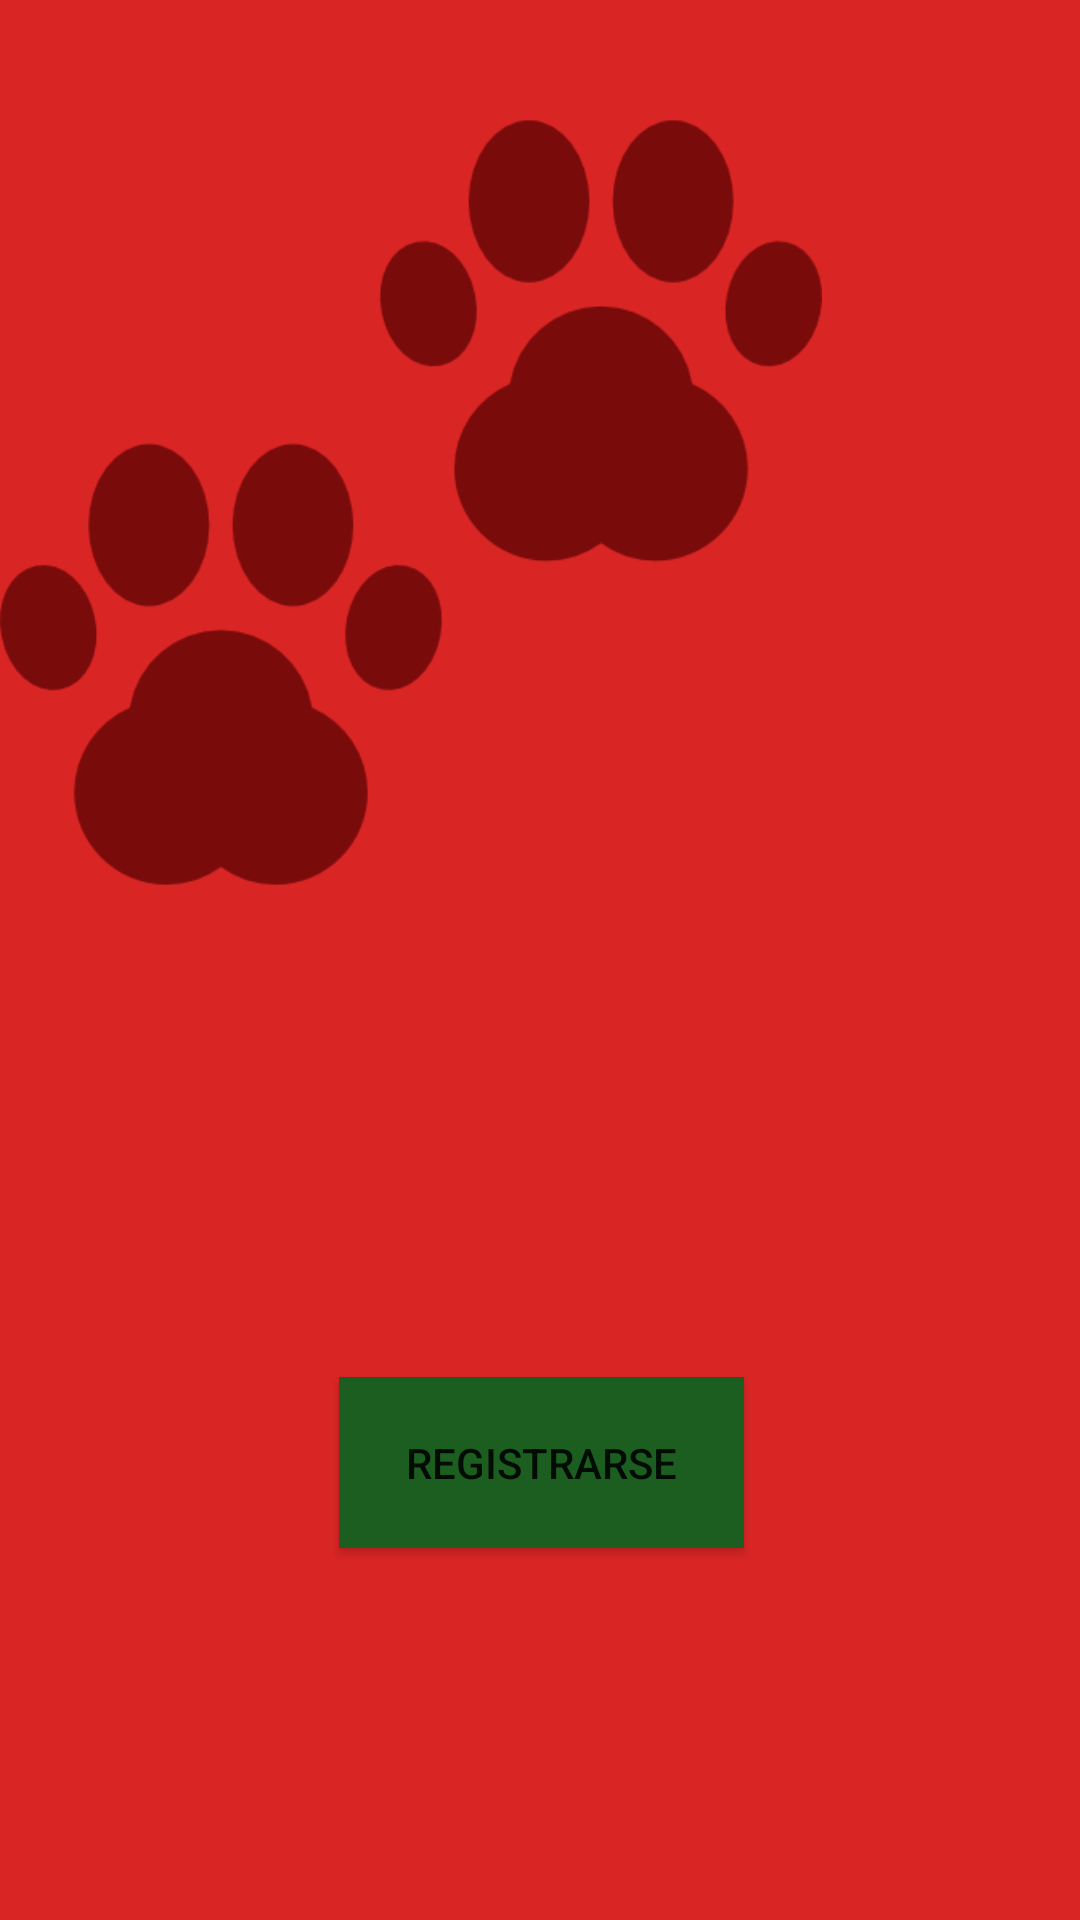

Android layout source for this screen:
<!-- AndroidManifest.xml: application theme AppTheme -->
<!-- res/layout/activity_sign_in.xml -->
<?xml version="1.0" encoding="utf-8"?>
<android.support.constraint.ConstraintLayout xmlns:android="http://schemas.android.com/apk/res/android"
    xmlns:app="http://schemas.android.com/apk/res-auto"
    xmlns:tools="http://schemas.android.com/tools"
    android:id="@+id/constraint_layout"
    android:layout_width="match_parent"
    android:layout_height="match_parent"
    android:background="#da2525"
    tools:context=".SignInActivity">

    <ImageView
        android:id="@+id/imageView3"
        android:layout_width="274dp"
        android:layout_height="335dp"
        app:srcCompat="@drawable/animas"
        tools:layout_editor_absoluteX="55dp"
        tools:layout_editor_absoluteY="32dp" />

    <ImageView
        android:id="@+id/imageView"
        android:layout_width="175dp"
        android:layout_height="171dp"
        android:layout_marginBottom="8dp"
        android:layout_marginEnd="8dp"
        android:layout_marginStart="8dp"
        android:layout_marginTop="8dp"
        app:layout_constraintBottom_toTopOf="@+id/account_sign_in"
        app:layout_constraintEnd_toEndOf="parent"
        app:layout_constraintHorizontal_bias="0.502"
        app:layout_constraintStart_toStartOf="parent"
        app:layout_constraintTop_toTopOf="parent"
        app:layout_constraintVertical_bias="0.3"
        app:srcCompat="@drawable/sing_in_dos"
        tools:ignore="MissingConstraints" />

    <Button
        android:id="@+id/account_sign_in"
        android:layout_width="135dp"
        android:layout_height="57dp"
        android:layout_marginBottom="124dp"
        android:layout_marginEnd="8dp"
        android:layout_marginStart="8dp"
        android:background="@color/colorPrimaryDark"
        android:text="Registrarse"
        app:layout_constraintBottom_toBottomOf="parent"
        app:layout_constraintEnd_toEndOf="parent"
        app:layout_constraintHorizontal_bias="0.502"
        app:layout_constraintStart_toStartOf="parent" />
</android.support.constraint.ConstraintLayout>
<!-- resources referenced by this layout -->
<resources>
  <color name="colorPrimaryDark">#1b5e20</color>
  <!-- drawable animas: png bitmap (drawable, 19060 bytes) -->
  <style name="AppTheme" parent="Theme.AppCompat.Light.DarkActionBar">
          
          <item name="colorPrimary">@color/colorPrimary</item>
          <item name="colorPrimaryDark">@color/colorPrimaryDark</item>
          <item name="colorAccent">@color/colorAccent</item>
      </style>
  <color name="colorPrimary">#4caf50</color>
  <color name="colorAccent">#000000</color>
</resources>
